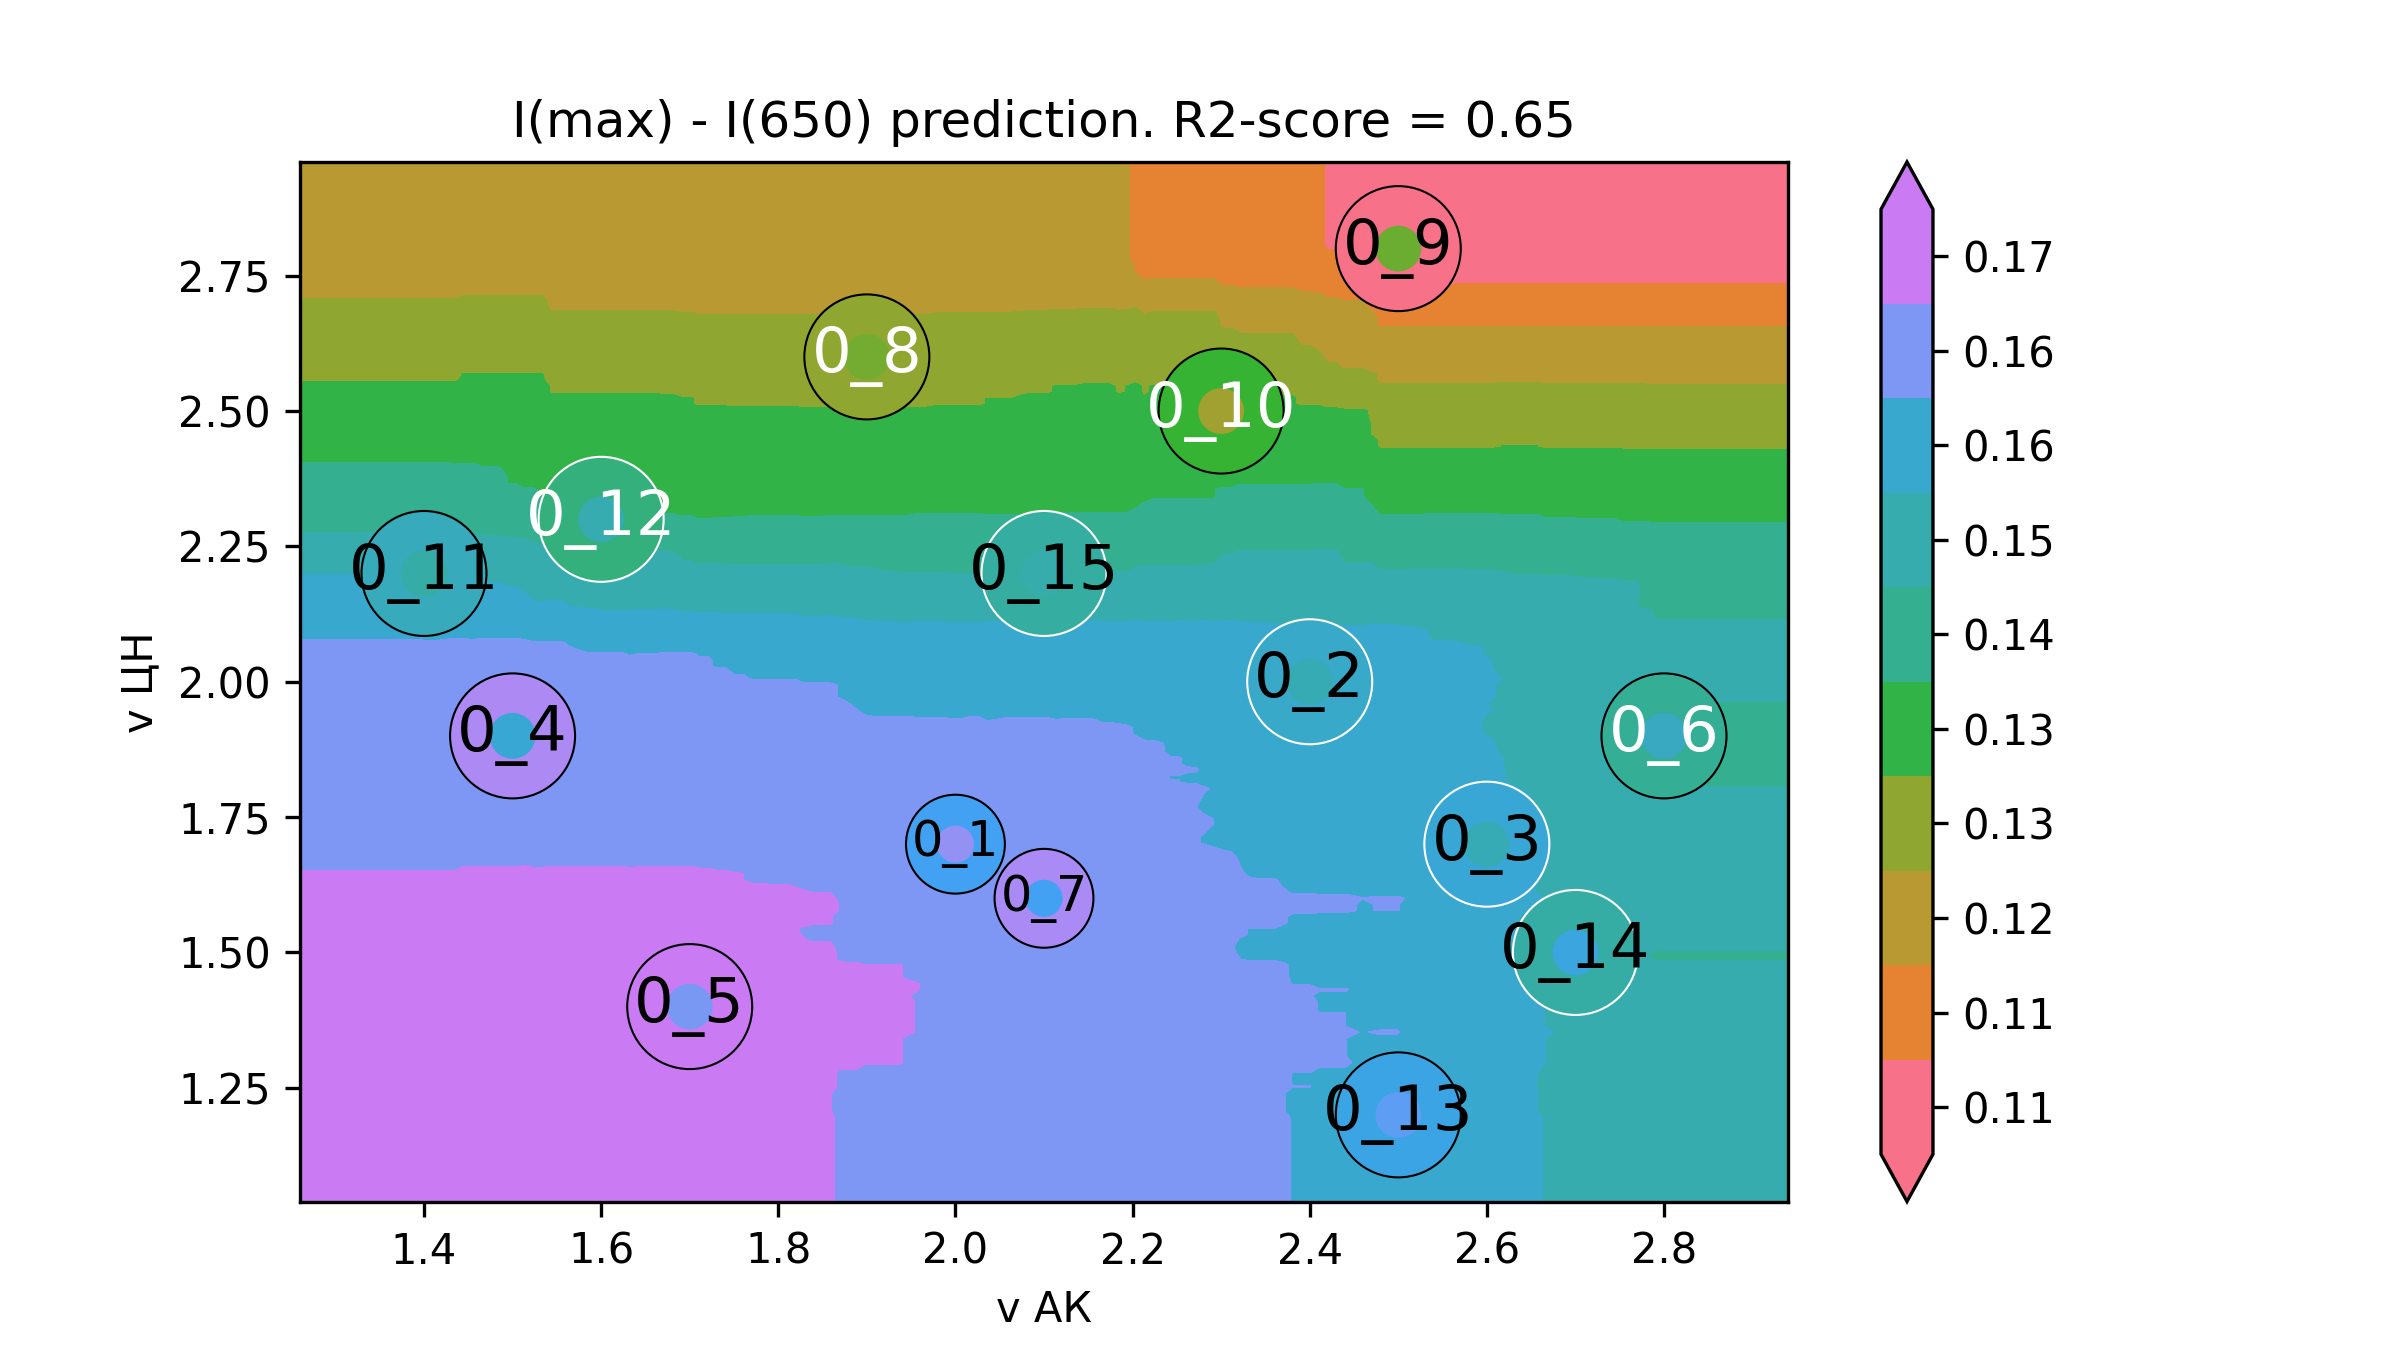

Data behind this chart, as committed beside it:
v АК, v ЦН, I(max) - I(650)
1.12, 0.88, 0.1679
1.13, 0.88, 0.1679
1.14, 0.88, 0.1679
1.15, 0.88, 0.1679
1.159, 0.88, 0.1679
1.169, 0.88, 0.1679
1.179, 0.88, 0.1679
1.189, 0.88, 0.1679
1.199, 0.88, 0.1679
1.209, 0.88, 0.1679
1.218, 0.88, 0.1679
1.228, 0.88, 0.1679
1.238, 0.88, 0.1679
1.248, 0.88, 0.1679
1.258, 0.88, 0.1679
1.268, 0.88, 0.1679
1.278, 0.88, 0.1679
1.287, 0.88, 0.1679
1.297, 0.88, 0.1679
1.307, 0.88, 0.1679
1.317, 0.88, 0.1679
1.327, 0.88, 0.1679
1.337, 0.88, 0.1679
1.347, 0.88, 0.1679
1.356, 0.88, 0.1679
1.366, 0.88, 0.1679
1.376, 0.88, 0.1679
1.386, 0.88, 0.1679
1.396, 0.88, 0.1679
1.406, 0.88, 0.1679
1.415, 0.88, 0.1679
1.425, 0.88, 0.1679
1.435, 0.88, 0.1679
1.445, 0.88, 0.1682
1.455, 0.88, 0.1682
1.465, 0.88, 0.1682
1.475, 0.88, 0.1682
1.484, 0.88, 0.1682
1.494, 0.88, 0.1682
1.504, 0.88, 0.1682
1.514, 0.88, 0.1683
1.524, 0.88, 0.1683
1.534, 0.88, 0.1683
1.544, 0.88, 0.1684
1.553, 0.88, 0.1684
1.563, 0.88, 0.1685
1.573, 0.88, 0.1685
1.583, 0.88, 0.1685
1.593, 0.88, 0.1685
1.603, 0.88, 0.1685
1.612, 0.88, 0.1685
1.622, 0.88, 0.1685
1.632, 0.88, 0.1685
1.642, 0.88, 0.1685
1.652, 0.88, 0.1685
1.662, 0.88, 0.1685
1.672, 0.88, 0.1686
1.681, 0.88, 0.1686
1.691, 0.88, 0.1686
1.701, 0.88, 0.1686
... 39,940 more rows
